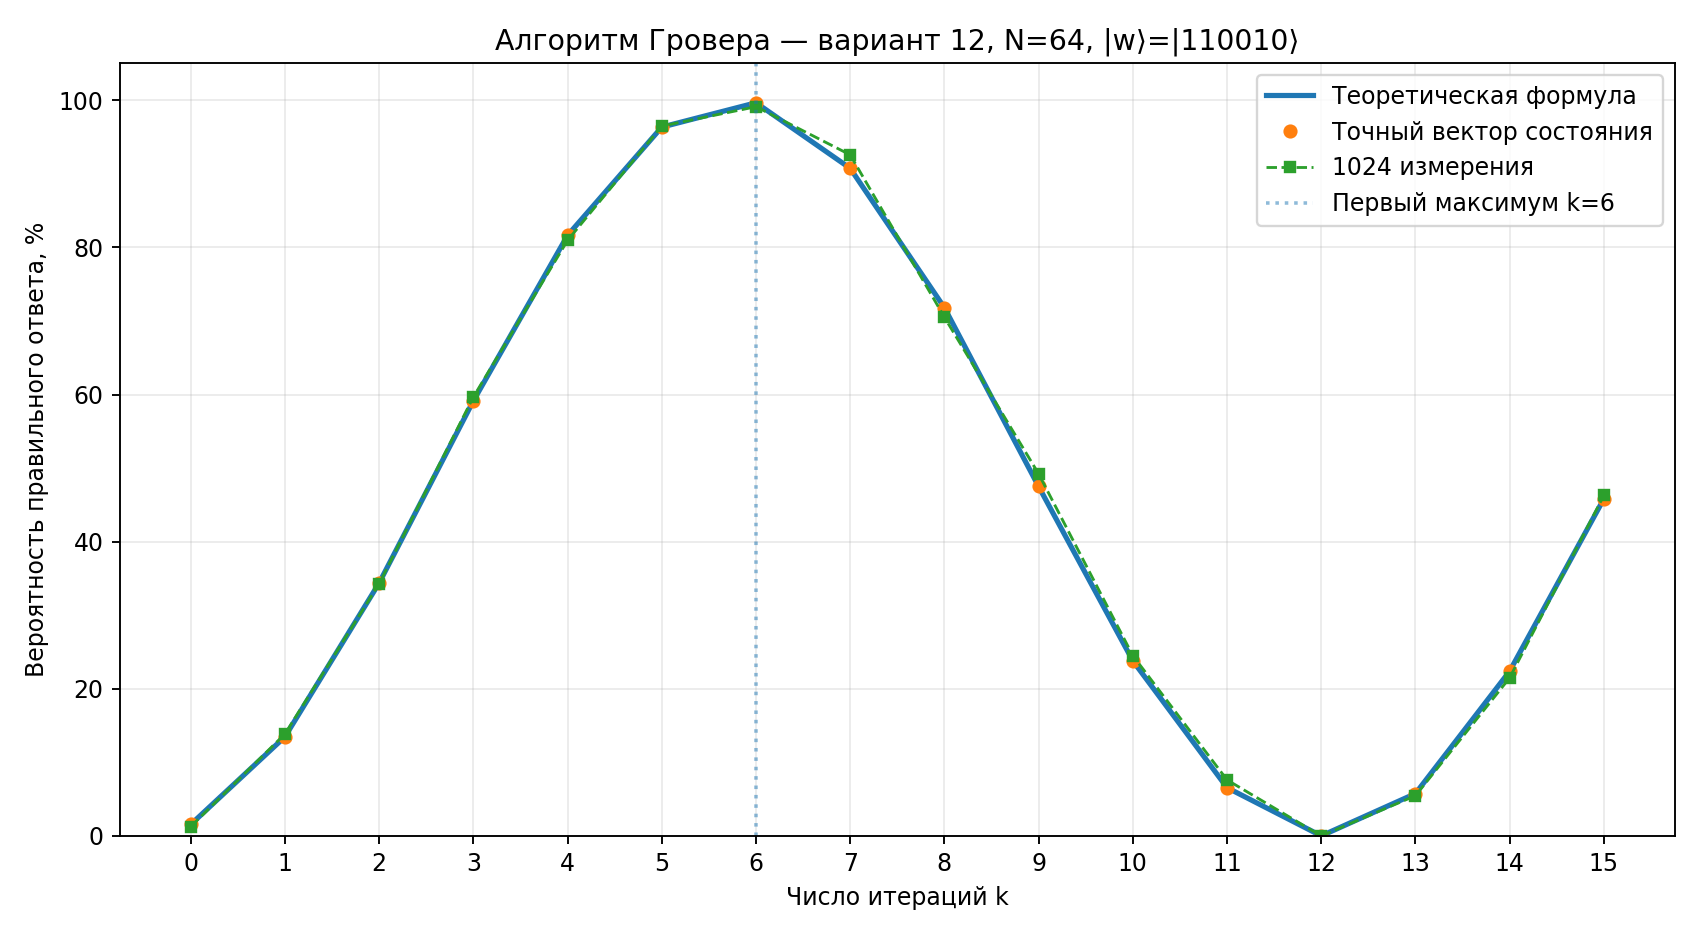

The file beside this chart, header and first rows:
k, P_formula, P_exact, P_1024shots, correct_hits
0, 0.01562, 0.01562, 0.0127, 13
1, 0.1348, 0.1348, 0.1387, 142
2, 0.3439, 0.3439, 0.3428, 351
3, 0.5914, 0.5914, 0.5967, 611
4, 0.8164, 0.8164, 0.8096, 829
5, 0.9635, 0.9635, 0.9648, 988
6, 0.9966, 0.9966, 0.9912, 1015
7, 0.9074, 0.9074, 0.9258, 948
8, 0.718, 0.718, 0.7051, 722
9, 0.475, 0.475, 0.4922, 504
10, 0.2381, 0.2381, 0.2451, 251
11, 0.06562, 0.06562, 0.07617, 78
12, 7.050584240359227e-05, 7.050584240359265e-05, 0.0, 0
13, 0.05755, 0.05755, 0.05469, 56
14, 0.2239, 0.2239, 0.2148, 220
15, 0.4582, 0.4582, 0.4629, 474
